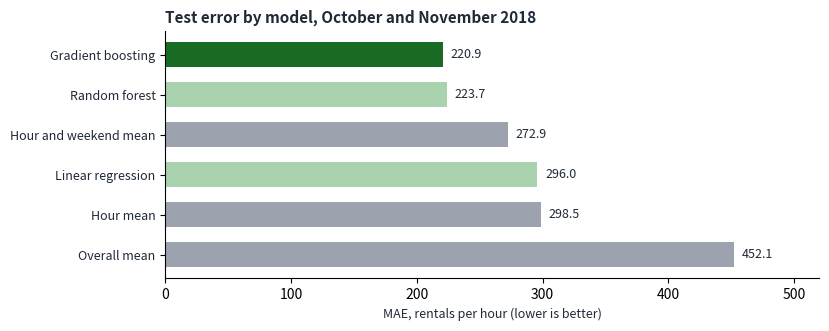
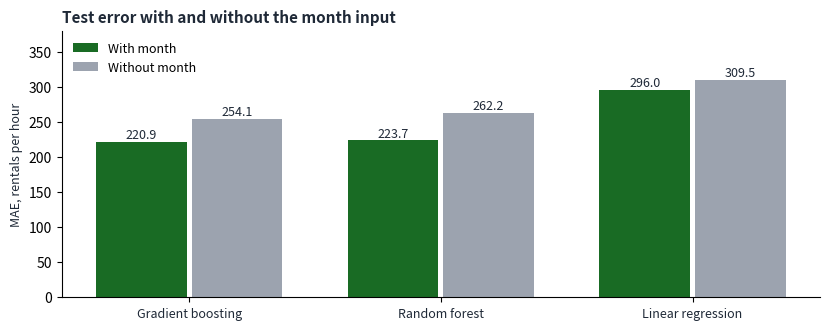

Reproduce these figures in Python, in order.
"""Draws the two charts used in the Seoul Bike Rentals model report.

Run from the repository root:
    python src/model_report_figures.py
The PNG files land in reports/figures.
"""
from pathlib import Path

import matplotlib
matplotlib.use("Agg")
import matplotlib.pyplot as plt
import numpy as np

OUT = Path("reports/figures")
OUT.mkdir(parents=True, exist_ok=True)

GREEN, LIGHT, GREY, INK = "#196B24", "#A9D3AE", "#9CA3AF", "#1F2937"
plt.rcParams.update({"axes.spines.top": False, "axes.spines.right": False})

# Test scores (October and November 2018), copied from the results tables in notebook 06
MODEL_MAE = {
    "Gradient boosting": 220.9,
    "Random forest": 223.7,
    "Hour and weekend mean": 272.9,
    "Linear regression": 296.0,
    "Hour mean": 298.5,
    "Overall mean": 452.1,
}
BAR_COLOURS = [GREEN, LIGHT, GREY, LIGHT, GREY, GREY]  # model, model, baseline, model, baseline, baseline

MONTH_CHECK = {  # model: (MAE with month, MAE without month)
    "Gradient boosting": (220.9, 254.1),
    "Random forest": (223.7, 262.2),
    "Linear regression": (296.0, 309.5),
}


def figure_1():
    """Horizontal bars: test MAE for every model and baseline."""
    names = list(MODEL_MAE)
    values = list(MODEL_MAE.values())
    ypos = list(range(len(names)))[::-1]  # best model at the top

    fig, ax = plt.subplots(figsize=(8.4, 3.4), dpi=170)
    ax.barh(ypos, values, color=BAR_COLOURS, height=0.62)
    for y, v in zip(ypos, values):
        ax.text(v + 6, y, f"{v:,.1f}", va="center", fontsize=9, color=INK)
    ax.set_yticks(ypos)
    ax.set_yticklabels(names, fontsize=9, color=INK)
    ax.set_xlim(0, 520)
    ax.set_xlabel("MAE, rentals per hour (lower is better)", fontsize=9, color=INK)
    ax.set_title("Test error by model, October and November 2018",
                 fontsize=11, fontweight="bold", color=INK, loc="left")
    fig.tight_layout()
    fig.savefig(OUT / "model_fig1_mae_by_model.png")
    plt.close(fig)


def figure_2():
    """Grouped bars: test MAE with and without the month input."""
    names = list(MONTH_CHECK)
    with_month = [MONTH_CHECK[n][0] for n in names]
    without_month = [MONTH_CHECK[n][1] for n in names]
    x = np.arange(len(names))

    fig, ax = plt.subplots(figsize=(8.4, 3.4), dpi=170)
    bars_a = ax.bar(x - 0.19, with_month, 0.36, color=GREEN, label="With month")
    bars_b = ax.bar(x + 0.19, without_month, 0.36, color=GREY, label="Without month")
    for bars in (bars_a, bars_b):
        for bar in bars:
            ax.text(bar.get_x() + bar.get_width() / 2, bar.get_height() + 5,
                    f"{bar.get_height():,.1f}", ha="center", fontsize=9, color=INK)
    ax.set_xticks(x)
    ax.set_xticklabels(names, fontsize=9, color=INK)
    ax.set_ylim(0, 380)
    ax.set_ylabel("MAE, rentals per hour", fontsize=9, color=INK)
    ax.set_title("Test error with and without the month input",
                 fontsize=11, fontweight="bold", color=INK, loc="left")
    ax.legend(frameon=False, fontsize=9, loc="upper left")
    fig.tight_layout()
    fig.savefig(OUT / "model_fig2_month_check.png")
    plt.close(fig)


if __name__ == "__main__":
    figure_1()
    figure_2()
    print("Saved to", OUT.resolve())
